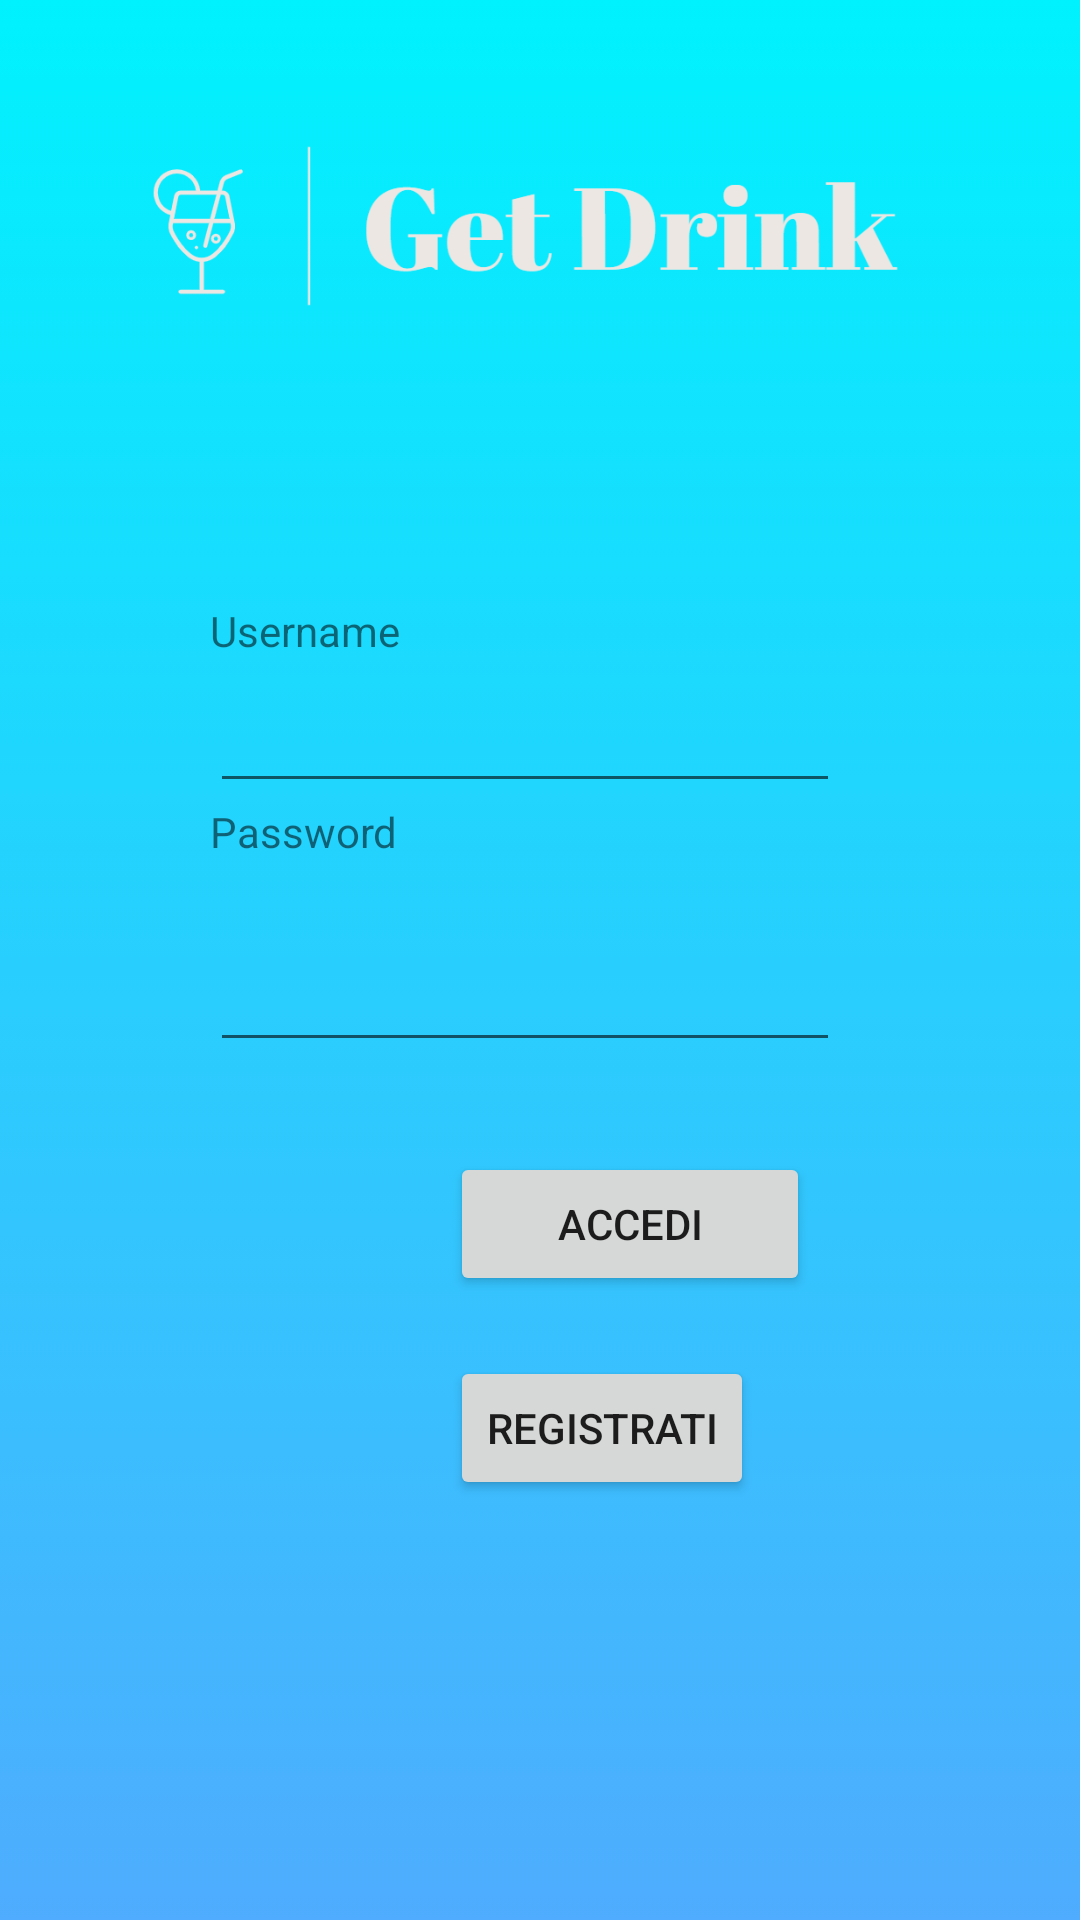

Reconstruct the res/layout file that produces this screen, plus the resources it refers to.
<!-- AndroidManifest.xml: application theme Theme.ProgettoLSO2223 -->
<!-- res/layout/login.xml -->
<?xml version="1.0" encoding="utf-8"?>
<LinearLayout xmlns:android="http://schemas.android.com/apk/res/android"
    xmlns:app="http://schemas.android.com/apk/res-auto"
    xmlns:tools="http://schemas.android.com/tools"
    android:layout_width="match_parent"
    android:layout_height="match_parent"
    android:background="@drawable/gradient_background"
    android:orientation="vertical">

    <ImageView
        android:id="@+id/imageView2"
        android:layout_width="match_parent"
        android:layout_height="350dp"
        android:layout_marginStart="-10dp"
        android:layout_marginTop="-100dp"
        android:visibility="visible"
        app:layout_constraintEnd_toEndOf="parent"
        app:layout_constraintHorizontal_bias="0.628"
        app:layout_constraintStart_toStartOf="parent"
        app:layout_constraintTop_toTopOf="parent"
        app:srcCompat="@drawable/get_drink_logos_transparent" />

    <TextView
        android:id="@+id/textView5"
        android:layout_width="wrap_content"
        android:layout_height="wrap_content"
        android:layout_marginStart="70dp"
        android:layout_marginTop="-50dp"
        android:inputType="none"
        android:text="Username"
        app:layout_constraintStart_toStartOf="parent"
        app:layout_constraintTop_toBottomOf="@+id/imageView2" />

    <EditText
        android:id="@+id/username_textfield"
        android:layout_width="wrap_content"
        android:layout_height="wrap_content"
        android:layout_marginStart="70dp"
        android:layout_marginTop="0dp"
        android:ems="10"
        android:minHeight="48dp"
        app:layout_constraintStart_toStartOf="parent"
        app:layout_constraintTop_toBottomOf="@+id/textView5"
        tools:ignore="SpeakableTextPresentCheck" />

    <TextView
        android:id="@+id/textView8"
        android:layout_width="wrap_content"
        android:layout_height="wrap_content"
        android:layout_marginStart="70dp"
        android:layout_marginTop="0dp"
        android:inputType="none"
        android:minHeight="48dp"
        android:text="Password"
        app:layout_constraintStart_toStartOf="parent"
        app:layout_constraintTop_toBottomOf="@+id/username_textfield"
        tools:ignore="TouchTargetSizeCheck" />

    <EditText
        android:id="@+id/password_textfield"
        android:layout_width="wrap_content"
        android:layout_height="wrap_content"
        android:layout_marginStart="70dp"
        android:layout_marginTop="-10dp"
        android:ems="10"
        android:inputType="textPassword"
        android:minHeight="48dp"
        app:layout_constraintStart_toStartOf="parent"
        app:layout_constraintTop_toBottomOf="@+id/textView8"
        tools:ignore="SpeakableTextPresentCheck" />

    <Button
        android:id="@+id/accediButton"
        android:layout_width="120dp"
        android:layout_height="wrap_content"
        android:layout_marginStart="150dp"
        android:layout_marginTop="30dp"
        android:text="ACCEDI"
        app:layout_constraintStart_toStartOf="parent"
        app:layout_constraintTop_toBottomOf="@+id/password_textfield" />


    <Button
        android:id="@+id/registrazioneButton"
        android:layout_width="wrap_content"
        android:layout_height="wrap_content"
        android:layout_marginStart="150dp "
        android:layout_marginTop="20dp"
        android:text="REGISTRATI"
        app:layout_constraintStart_toStartOf="parent"
        app:layout_constraintTop_toBottomOf="@+id/password_textfield" />


</LinearLayout>
<!-- resources referenced by this layout -->
<resources>
  <!-- drawable get_drink_logos_transparent: png bitmap (drawable, 50961 bytes) -->
  <!-- drawable gradient_background (drawable) -->
  <?xml version="1.0" encoding="utf-8"?>
      <selector xmlns:android="http://schemas.android.com/apk/res/android">
          <item>
              <shape>
                  <gradient
                      android:angle="90"
                      android:startColor="#4facfe"
                      android:endColor="#00f2fe"/>
              </shape>
          </item>
      </selector>
  <style name="Theme.ProgettoLSO2223" parent="Theme.MaterialComponents.DayNight.DarkActionBar">
          
          <item name="colorPrimary">@color/purple_500</item>
          <item name="colorPrimaryVariant">@color/purple_700</item>
          <item name="colorOnPrimary">@color/white</item>
          
          <item name="colorSecondary">@color/teal_200</item>
          <item name="colorSecondaryVariant">@color/teal_700</item>
          <item name="colorOnSecondary">@color/black</item>
          
          <item name="android:statusBarColor" tools:targetApi="l">?attr/colorPrimaryVariant</item>
          
      </style>
  <!-- not gathered from this repository: default colours our renderer supplied (Android Studio template values) -->
  <color name="purple_500">#FF6200EE</color>
  <color name="purple_700">#FF3700B3</color>
  <color name="teal_200">#FF03DAC5</color>
  <color name="teal_700">#FF018786</color>
  <color name="black">#FF000000</color>
  <color name="white">#FFFFFFFF</color>
</resources>
